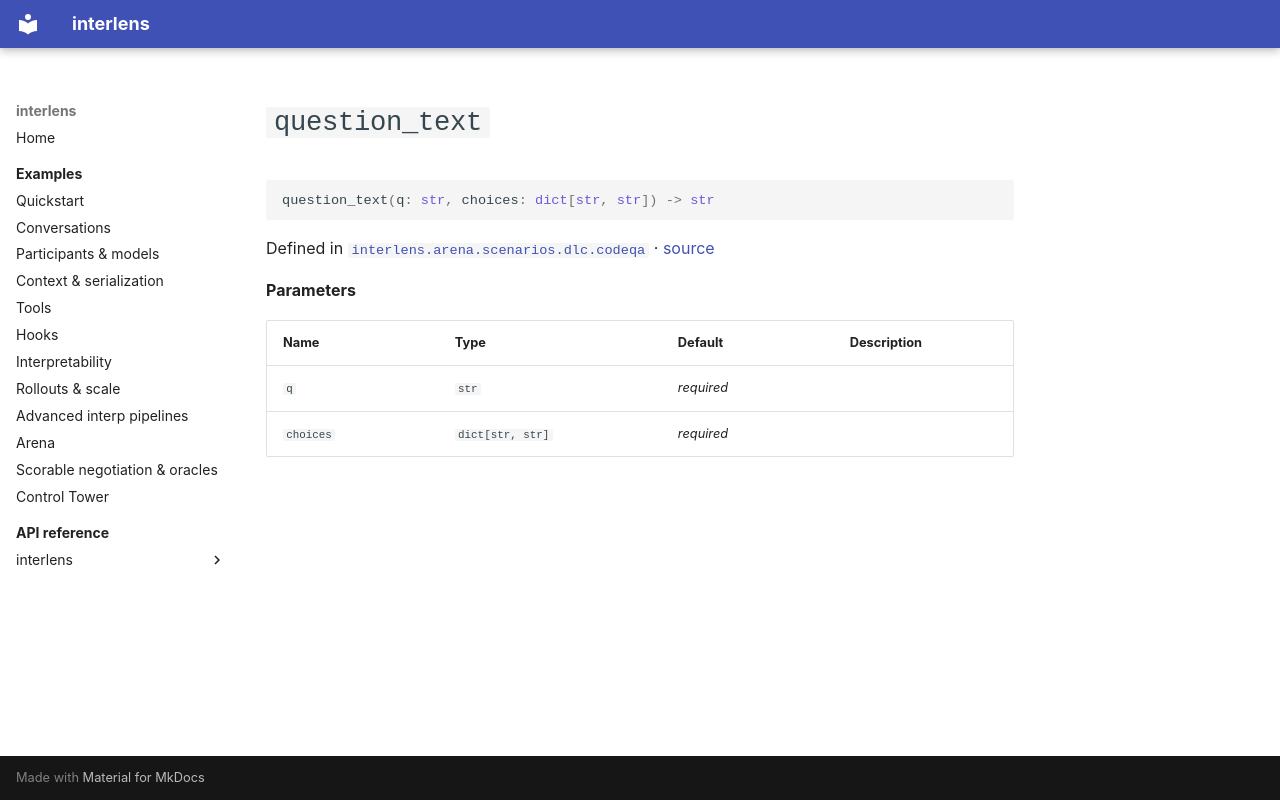

repository: Sid-MB/interlens · page: reference/interlens/arena/scenarios/dlc/codeqa/question_text/index.html · generator: mkdocs

# `question_text`

```python
question_text(q: str, choices: dict[str, str]) -> str
```

Defined in [`interlens.arena.scenarios.dlc.codeqa`](index.md) · [source](https://github.com/Sid-MB/interlens/blob/main/src/interlens/arena/scenarios/dlc/codeqa.py#L33-L36)

**Parameters**

| Name | Type | Default | Description |
|---|---|---|---|
| `q` | `str` | *required* |  |
| `choices` | `dict[str, str]` | *required* |  |
